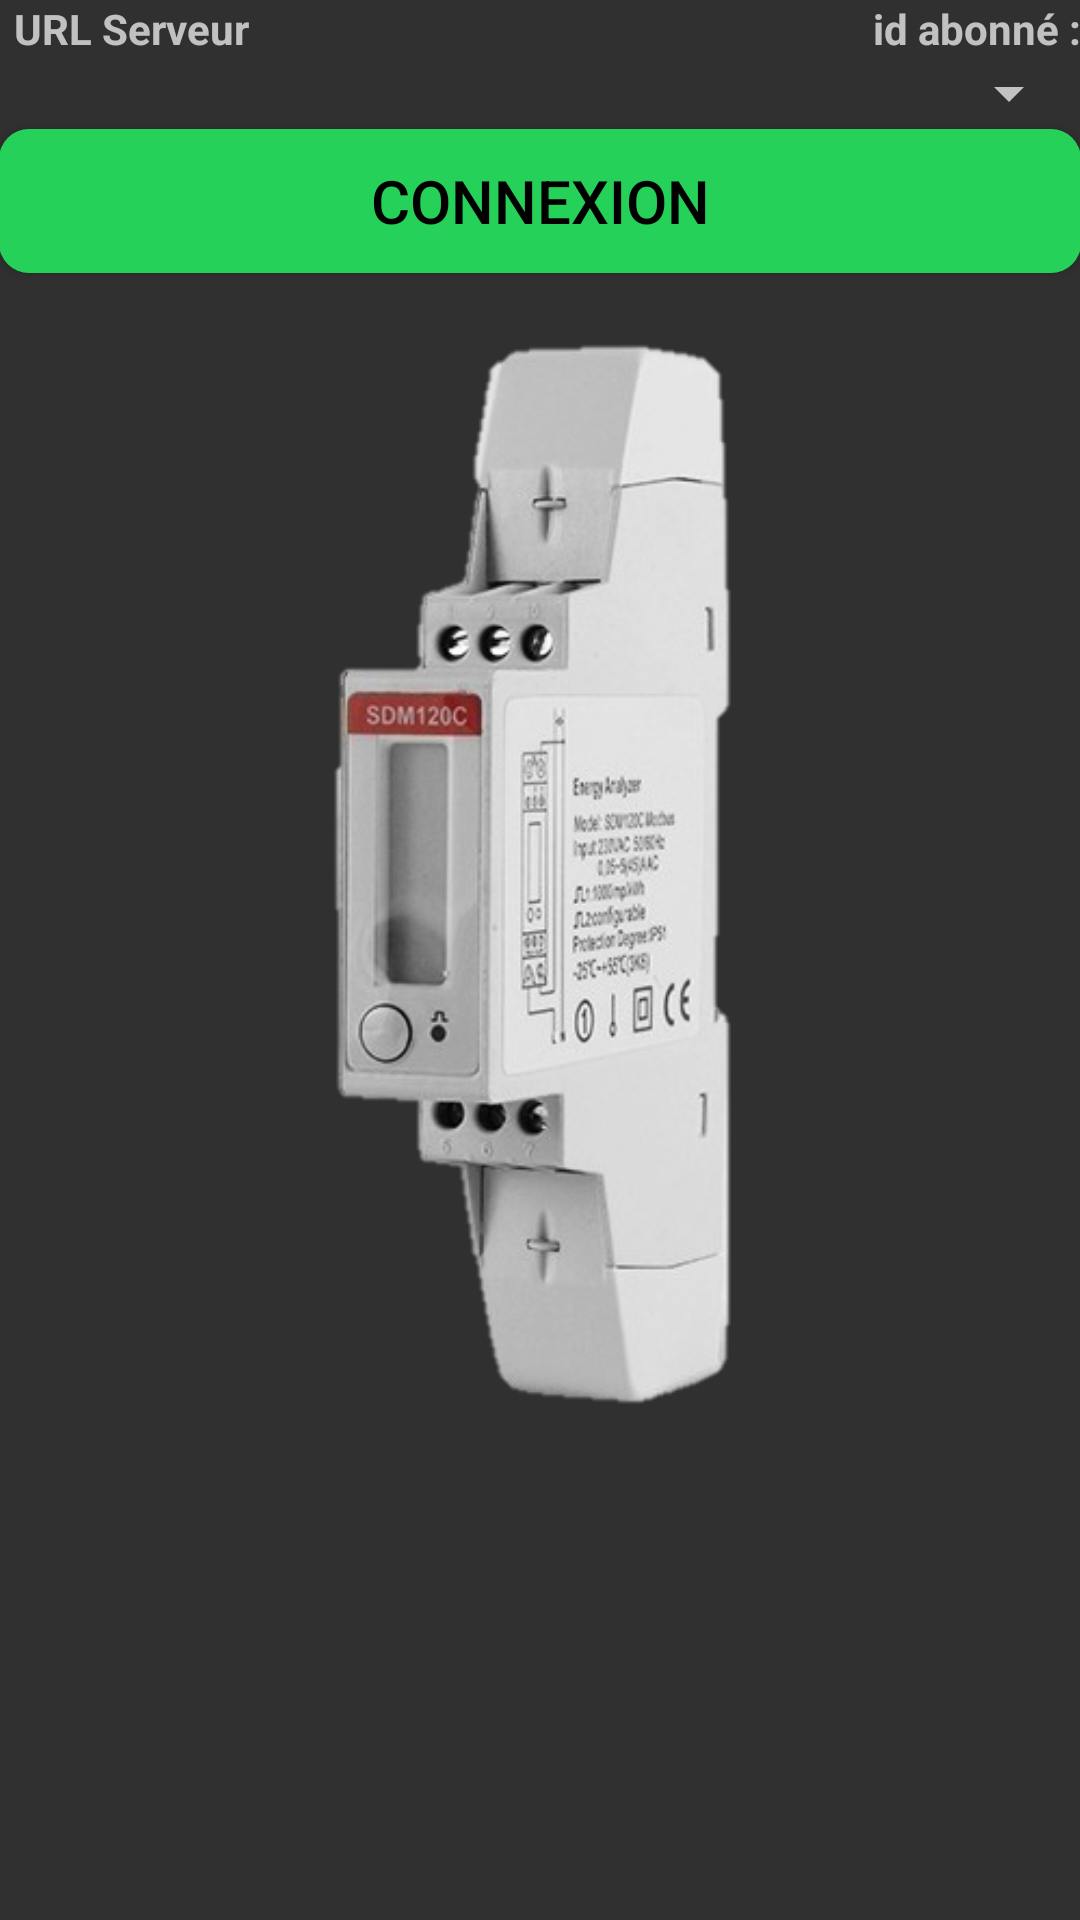

Write the Android layout XML for this screen, with the resource values it uses.
<!-- AndroidManifest.xml: application theme AppTheme -->
<!-- res/layout/vue_accueil.xml -->
<RelativeLayout xmlns:android="http://schemas.android.com/apk/res/android"
xmlns:tools="http://schemas.android.com/tools" android:layout_width="match_parent"
android:layout_height="match_parent" android:paddingLeft="@dimen/activity_horizontal_margin"
android:paddingRight="@dimen/activity_horizontal_margin" android:paddingTop="@dimen/activity_vertical_margin"
android:paddingBottom="@dimen/activity_vertical_margin" tools:context=".ActivityAccueil">


<android.support.v7.widget.Toolbar
    android:id="@+id/toolbar" android:layout_width="match_parent"
    android:layout_height="match_parent" android:minHeight="?attr/actionBarSize">
</android.support.v7.widget.Toolbar>


<TextView android:id="@+id/tv1"
    android:text="URL Serveur"
    android:layout_width="wrap_content"
    android:layout_height="wrap_content"
    android:layout_above="@+id/spinnerAccueil"
    android:layout_alignParentLeft="true"
    android:layout_alignParentStart="true"
    android:paddingLeft="5dp"
    android:textStyle="bold" />
<EditText android:id="@+id/etIp"
    android:layout_width="wrap_content"
    android:layout_height="wrap_content"
    android:layout_gravity="center|left"
    android:layout_below="@+id/tv1"
    android:layout_alignParentLeft="true"
    android:layout_alignParentStart="true" />


<Button android:id="@+id/btIp"
    android:text="Connexion"
    android:textColor="#000000"
    android:layout_width="fill_parent"
    android:layout_height="wrap_content"
    android:onClick="onClickSurBouton"
    android:layout_gravity="center"
    android:layout_centerHorizontal="true"
    android:radius="15dp"
    android:background="@drawable/bouton_accueil"
    android:textSize="20dip"
    android:layout_below="@+id/spinnerAccueil" />


<TextView android:id="@+id/tvS2" android:text="" android:layout_width="wrap_content"
    android:layout_height="wrap_content" android:layout_below="@+id/btIp" />


<ImageView android:id="@+id/ivcompteur"
    android:src="@drawable/compteur"
    android:layout_width="wrap_content"
    android:layout_height="wrap_content"
    android:layout_gravity="center"
    android:layout_below="@+id/tvS2"
    android:layout_alignParentRight="true"
    android:layout_alignParentEnd="true"
    android:layout_alignParentStart="true"
    android:layout_alignParentLeft="true"
    android:adjustViewBounds="true"
    android:baselineAlignBottom="true" />


<TextView android:id="@+id/tv2"
    android:text="id abonné :"
    android:layout_width="wrap_content"
    android:layout_height="wrap_content"
    android:layout_gravity="right"
    android:layout_alignTop="@+id/toolbar"
    android:layout_alignParentRight="true"
    android:layout_alignParentEnd="true"
    android:textStyle="bold" />
<Spinner android:id="@+id/spinnerAccueil"
    android:layout_width="wrap_content"
    android:layout_height="wrap_content"
    android:layout_below="@+id/tv2"
    android:layout_alignParentRight="true"
    android:layout_alignParentEnd="true"
    android:gravity="center_vertical|center_horizontal"
    android:textSize="20dip" />


</RelativeLayout>
<!-- resources referenced by this layout -->
<resources>
  <!-- drawable bouton_accueil (drawable) -->
  <?xml version="1.0" encoding="utf-8"?>
  <shape xmlns:android="http://schemas.android.com/apk/res/android"
      android:shape="rectangle" android:padding="10dp">
      
      <solid android:color="#25d159"/>
      <corners android:radius="10dp"/>
  </shape>
  <!-- drawable compteur: png bitmap (drawable, 96973 bytes) -->
  <style name="AppTheme" parent="Theme.AppCompat">
          <item name="colorPrimary">@color/ColorPrimary</item>
          <item name="colorPrimaryDark">@color/ColorPrimaryDark</item>
      </style>
  <color name="ColorPrimary">#3b9bf4</color>
  <color name="ColorPrimaryDark">#000000</color>
</resources>
